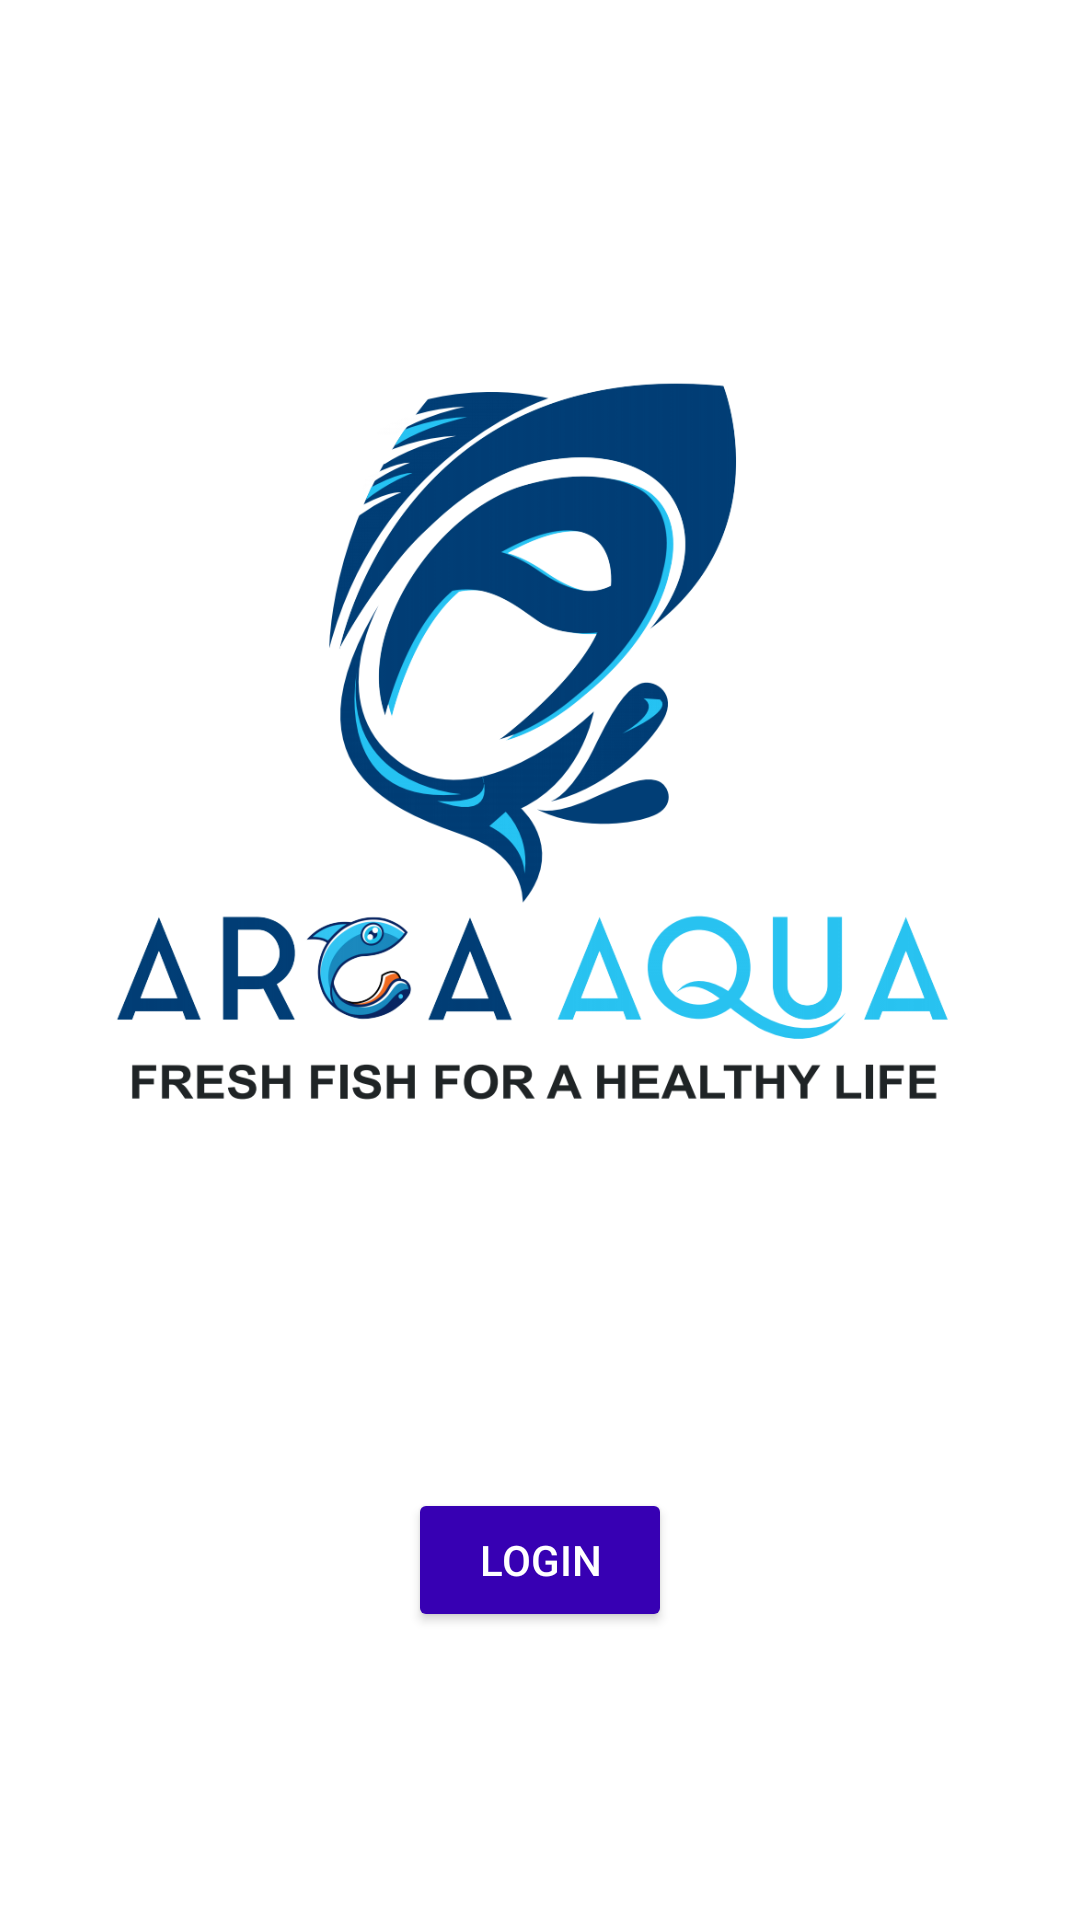

The Android layout XML behind this screen, and the referenced resources:
<!-- AndroidManifest.xml: application theme Theme.ARCA -->
<!-- res/layout/activity_main.xml -->
<?xml version="1.0" encoding="utf-8"?>
<androidx.constraintlayout.widget.ConstraintLayout xmlns:android="http://schemas.android.com/apk/res/android"
    xmlns:app="http://schemas.android.com/apk/res-auto"
    xmlns:tools="http://schemas.android.com/tools"
    android:layout_width="match_parent"
    android:layout_height="match_parent"
    android:background="@color/white"
    tools:context=".MainActivity">
    <LinearLayout
        android:layout_width="match_parent"
        android:layout_height="match_parent"
        android:gravity="center"
        android:orientation="vertical">

    <ImageView
        android:id="@+id/imageView"
        android:layout_width="300dp"
        android:layout_height="300dp"
        android:src="@drawable/arca_home"
         />

    <Button
        android:layout_width="wrap_content"
        android:layout_height="wrap_content"
        android:id="@+id/ma_login"
        android:layout_marginTop="100dp"
        android:backgroundTint="@color/design_default_color_primary_dark"
        android:textColor="@color/white"
        android:text="Login"/>
    </LinearLayout>


</androidx.constraintlayout.widget.ConstraintLayout>
<!-- resources referenced by this layout -->
<resources>
  <!-- drawable arca_home: png bitmap (drawable, 139092 bytes) -->
  <style name="Theme.ARCA" parent="Theme.MaterialComponents.DayNight.DarkActionBar">
          
          <item name="colorPrimary">@color/purple_500</item>
          <item name="colorPrimaryVariant">@color/purple_700</item>
          <item name="colorOnPrimary">@color/white</item>
          
          <item name="colorSecondary">@color/teal_200</item>
          <item name="colorSecondaryVariant">@color/teal_700</item>
          <item name="colorOnSecondary">@color/black</item>
          
          <item name="android:statusBarColor" tools:targetApi="l">?attr/colorPrimaryVariant</item>
          
      </style>
  <!-- not gathered from this repository: default colours our renderer supplied (Android Studio template values) -->
  <color name="purple_500">#FF6200EE</color>
  <color name="purple_700">#FF3700B3</color>
  <color name="teal_200">#FF03DAC5</color>
  <color name="teal_700">#FF018786</color>
  <color name="black">#FF000000</color>
  <color name="white">#FFFFFFFF</color>
</resources>
